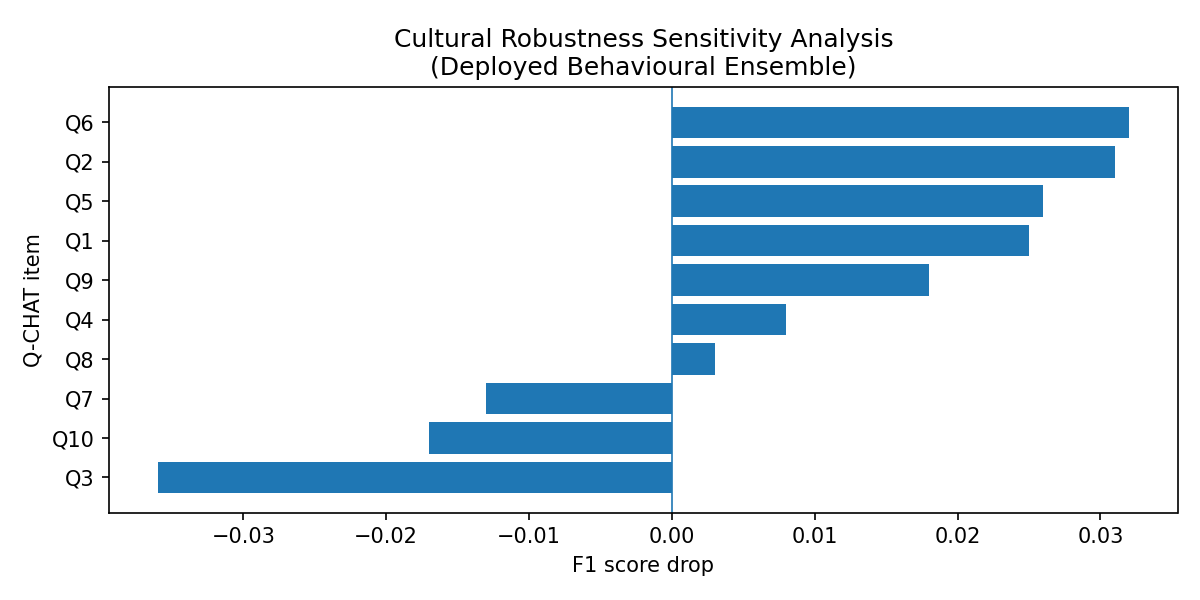

Source data for this figure (header and first rows):
configuration, items_perturbed, f1, auroc, recall, f1_drop
All sensitive items (Q1,Q3,Q4,Q8,Q9), Q1,Q3,Q4,Q8,Q9, 0.722, 0.799, 0.711, 0.094
Single: Q1, Q1, 0.791, 0.855, 0.815, 0.025
Single: Q2, Q2, 0.785, 0.853, 0.8, 0.031
Single: Q3, Q3, 0.852, 0.9, 0.83, -0.036
Single: Q4, Q4, 0.808, 0.876, 0.778, 0.008
Single: Q5, Q5, 0.79, 0.836, 0.822, 0.026
Single: Q6, Q6, 0.784, 0.846, 0.807, 0.032
Single: Q7, Q7, 0.829, 0.89, 0.844, -0.013
Single: Q8, Q8, 0.813, 0.898, 0.756, 0.003
Single: Q9, Q9, 0.799, 0.869, 0.793, 0.018
Single: Q10, Q10, 0.833, 0.897, 0.778, -0.017
